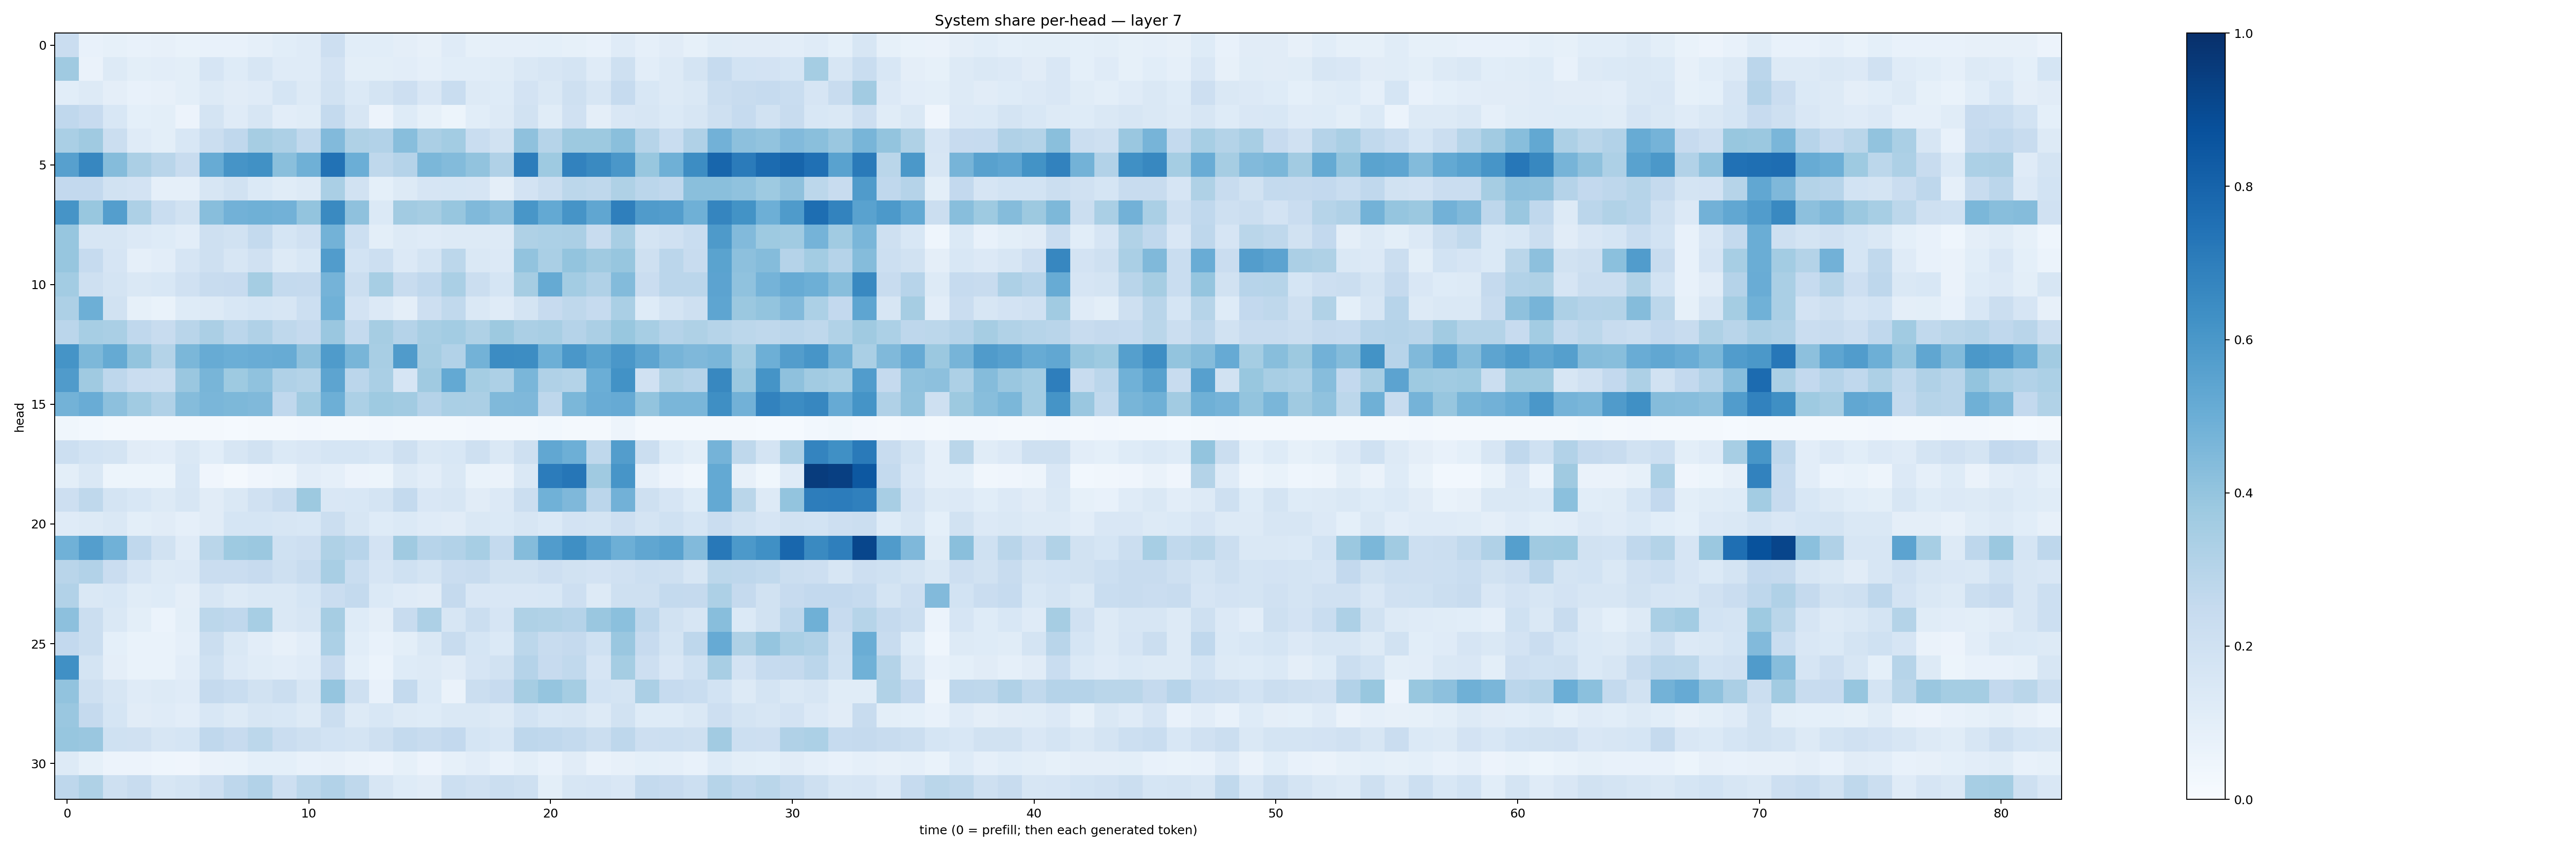

Data behind this chart, as committed beside it:
0.23005877, 0.073897704, 0.08484454, 0.07335918, 0.07853187, 0.06903458, 0.073837355, 0.07187441, 0.08718312, 0.10603804, 0.11915688, 0.21137467, 0.10582396, 0.10600786, 0.09491268, 0.08132472, 0.11926334, 0.08569198, 0.08676548, 0.08885773, 0.09163648, 0.083779804, 0.075064875, 0.11752872
0.3698, 0.06618, 0.1327, 0.1011, 0.1052, 0.09966, 0.1675, 0.1233, 0.1622, 0.1185, 0.1184, 0.1824, 0.09776, 0.1009, 0.1045, 0.08914, 0.1067, 0.1086, 0.1151, 0.1421, 0.1638, 0.1777, 0.1178, 0.2079
0.1089, 0.128, 0.09552, 0.07582, 0.08034, 0.09813, 0.1263, 0.1104, 0.1196, 0.171, 0.1282, 0.1917, 0.1385, 0.1772, 0.2144, 0.1499, 0.2343, 0.1318, 0.1224, 0.1802, 0.1426, 0.2037, 0.1606, 0.2473
0.2662, 0.2423, 0.1537, 0.09145, 0.1003, 0.0548, 0.1721, 0.1211, 0.1602, 0.1027, 0.1136, 0.256, 0.1565, 0.05576, 0.1241, 0.08348, 0.05184, 0.1081, 0.1312, 0.195, 0.1169, 0.196, 0.09398, 0.1492
0.3363, 0.3688, 0.2221, 0.1172, 0.09974, 0.1543, 0.2199, 0.266, 0.3485, 0.327, 0.2644, 0.4428, 0.3214, 0.3101, 0.4292, 0.3332, 0.3589, 0.2323, 0.1924, 0.411, 0.2992, 0.3774, 0.3786, 0.4227
0.5622, 0.6651, 0.4345, 0.3321, 0.2924, 0.2367, 0.5079, 0.6097, 0.6276, 0.4245, 0.4921, 0.7427, 0.4976, 0.2723, 0.3013, 0.4584, 0.4396, 0.406, 0.3171, 0.7012, 0.375, 0.6805, 0.6538, 0.6001
0.2608, 0.2589, 0.1881, 0.1808, 0.08667, 0.08724, 0.1567, 0.1943, 0.1403, 0.1154, 0.1277, 0.3369, 0.1932, 0.09172, 0.1299, 0.1651, 0.1695, 0.1644, 0.0959, 0.1808, 0.221, 0.2775, 0.2701, 0.3224
0.6104, 0.3879, 0.5668, 0.3257, 0.2307, 0.1928, 0.4271, 0.4824, 0.4922, 0.4817, 0.3991, 0.6551, 0.4136, 0.1406, 0.3612, 0.3503, 0.3923, 0.4476, 0.4141, 0.604, 0.5213, 0.6105, 0.5325, 0.6942
0.3918, 0.1581, 0.1613, 0.1356, 0.1218, 0.1054, 0.2096, 0.1946, 0.2576, 0.1694, 0.1975, 0.4773, 0.2181, 0.09787, 0.1253, 0.1173, 0.1259, 0.1277, 0.1256, 0.3217, 0.3295, 0.3357, 0.242, 0.3406
0.3923, 0.2482, 0.1657, 0.0897, 0.1048, 0.1659, 0.2037, 0.1589, 0.1987, 0.1251, 0.155, 0.5758, 0.1857, 0.2149, 0.1351, 0.1789, 0.2805, 0.141, 0.1352, 0.4043, 0.339, 0.3999, 0.3674, 0.3939
0.358, 0.2055, 0.1742, 0.1457, 0.1539, 0.1958, 0.2392, 0.2425, 0.3551, 0.2552, 0.2522, 0.4732, 0.224, 0.3463, 0.2349, 0.2684, 0.3364, 0.219, 0.1715, 0.3497, 0.5188, 0.3582, 0.3195, 0.4397
0.3278, 0.4936, 0.1912, 0.08269, 0.06748, 0.1212, 0.1324, 0.1554, 0.1715, 0.1588, 0.2161, 0.4857, 0.1831, 0.136, 0.09659, 0.2142, 0.2656, 0.1466, 0.1183, 0.1768, 0.2424, 0.2725, 0.2487, 0.3367
0.2849, 0.3445, 0.3365, 0.2684, 0.242, 0.2905, 0.3336, 0.2825, 0.3174, 0.2732, 0.2504, 0.3846, 0.2562, 0.349, 0.3034, 0.3409, 0.3587, 0.3218, 0.376, 0.3337, 0.3416, 0.3031, 0.3322, 0.388
0.6135, 0.4546, 0.5183, 0.4022, 0.305, 0.4591, 0.5079, 0.4988, 0.5066, 0.5114, 0.414, 0.5836, 0.4662, 0.3412, 0.5808, 0.3515, 0.3108, 0.4803, 0.645, 0.6418, 0.4953, 0.6012, 0.5503, 0.6011
0.5808, 0.3689, 0.2749, 0.2267, 0.2235, 0.383, 0.4655, 0.3719, 0.4077, 0.3181, 0.3059, 0.5409, 0.284, 0.3391, 0.166, 0.3696, 0.5231, 0.3531, 0.3255, 0.4642, 0.3201, 0.3063, 0.497, 0.6212
0.4779, 0.5053, 0.4145, 0.3671, 0.3197, 0.4367, 0.4612, 0.4538, 0.4471, 0.2669, 0.3653, 0.4931, 0.3309, 0.3722, 0.3629, 0.3017, 0.3366, 0.3341, 0.446, 0.4515, 0.2754, 0.4575, 0.506, 0.512
0.03844, 0.02907, 0.02142, 0.0205, 0.01843, 0.02052, 0.02179, 0.01354, 0.01906, 0.02009, 0.0256, 0.02042, 0.01946, 0.02566, 0.02255, 0.01871, 0.01898, 0.02371, 0.02065, 0.02084, 0.02762, 0.02316, 0.02184, 0.04794
0.2161, 0.1845, 0.1742, 0.1116, 0.1032, 0.1442, 0.1058, 0.1581, 0.1878, 0.1372, 0.1523, 0.1719, 0.1708, 0.1531, 0.2103, 0.1408, 0.1559, 0.206, 0.1432, 0.204, 0.5283, 0.4936, 0.27, 0.571
0.1006, 0.1446, 0.05407, 0.05346, 0.05197, 0.1552, 0.04274, 0.02167, 0.04162, 0.04744, 0.1037, 0.0879, 0.05567, 0.05202, 0.1282, 0.1032, 0.1438, 0.0671, 0.06309, 0.1421, 0.7067, 0.7291, 0.369, 0.6067
0.2113, 0.2723, 0.1781, 0.1551, 0.1289, 0.1626, 0.1122, 0.1433, 0.1985, 0.2388, 0.3755, 0.1522, 0.1547, 0.173, 0.2555, 0.152, 0.1635, 0.1111, 0.1337, 0.2214, 0.4862, 0.4515, 0.2844, 0.4842
0.1197, 0.1253, 0.1416, 0.09783, 0.1101, 0.08775, 0.1106, 0.1709, 0.1698, 0.1578, 0.153, 0.2209, 0.1584, 0.1231, 0.1386, 0.1206, 0.1116, 0.1437, 0.1391, 0.158, 0.1403, 0.1828, 0.1757, 0.2121
0.4859, 0.5694, 0.4865, 0.2669, 0.1953, 0.1201, 0.2877, 0.3733, 0.3815, 0.1992, 0.2111, 0.3209, 0.2968, 0.1826, 0.3706, 0.296, 0.3089, 0.3466, 0.257, 0.4368, 0.5764, 0.6338, 0.5614, 0.4923
0.29, 0.3114, 0.2277, 0.1654, 0.129, 0.135, 0.2273, 0.2284, 0.2424, 0.2108, 0.2366, 0.3417, 0.2321, 0.1647, 0.2013, 0.1792, 0.2289, 0.2362, 0.1893, 0.1877, 0.2124, 0.1882, 0.1834, 0.1962
0.3089, 0.1456, 0.156, 0.1141, 0.1239, 0.09418, 0.1573, 0.1324, 0.1434, 0.1445, 0.1688, 0.2286, 0.2559, 0.1392, 0.1208, 0.1103, 0.2504, 0.1497, 0.1506, 0.1499, 0.1544, 0.2113, 0.1321, 0.2053
0.4168, 0.2196, 0.1414, 0.1003, 0.06068, 0.09832, 0.2784, 0.2658, 0.347, 0.1466, 0.1603, 0.3511, 0.1239, 0.09491, 0.237, 0.3261, 0.1604, 0.2252, 0.1644, 0.3212, 0.3134, 0.3043, 0.3864, 0.4186
0.2594, 0.225, 0.09022, 0.06797, 0.06772, 0.0868, 0.2244, 0.1484, 0.1028, 0.08073, 0.1053, 0.33, 0.1084, 0.07306, 0.1011, 0.1471, 0.2397, 0.1689, 0.1376, 0.2788, 0.2381, 0.2528, 0.2015, 0.3831
0.6307, 0.1727, 0.09422, 0.06982, 0.07026, 0.1053, 0.2025, 0.1331, 0.1155, 0.1034, 0.118, 0.2432, 0.09063, 0.05995, 0.1219, 0.1294, 0.1126, 0.1669, 0.1932, 0.3017, 0.2425, 0.2654, 0.1678, 0.3552
0.4043, 0.2108, 0.1605, 0.1181, 0.1256, 0.1184, 0.2508, 0.2333, 0.1907, 0.2214, 0.1565, 0.3982, 0.2082, 0.07305, 0.2561, 0.1396, 0.06301, 0.2215, 0.2424, 0.3477, 0.3983, 0.3538, 0.1851, 0.1729
0.384, 0.2522, 0.1694, 0.1106, 0.1195, 0.1035, 0.1542, 0.131, 0.1596, 0.154, 0.1299, 0.2204, 0.1262, 0.1526, 0.1297, 0.1226, 0.1421, 0.1426, 0.1258, 0.1859, 0.1525, 0.1608, 0.1296, 0.1943
0.3945, 0.3865, 0.202, 0.1962, 0.1598, 0.1713, 0.2674, 0.246, 0.279, 0.2287, 0.2078, 0.1868, 0.1759, 0.209, 0.2554, 0.2374, 0.26, 0.1714, 0.1535, 0.2751, 0.2665, 0.2554, 0.2243, 0.2754
0.1274, 0.08262, 0.0563, 0.05724, 0.04629, 0.04216, 0.06416, 0.06714, 0.09294, 0.09344, 0.07255, 0.08027, 0.0628, 0.05503, 0.08401, 0.05807, 0.08305, 0.1047, 0.07207, 0.1013, 0.07452, 0.1103, 0.06338, 0.07872
0.2736, 0.3235, 0.2034, 0.2386, 0.1625, 0.1781, 0.213, 0.2758, 0.309, 0.2124, 0.2791, 0.3101, 0.2731, 0.1606, 0.1239, 0.1121, 0.2167, 0.1965, 0.2248, 0.2072, 0.09966, 0.1581, 0.1645, 0.1522
